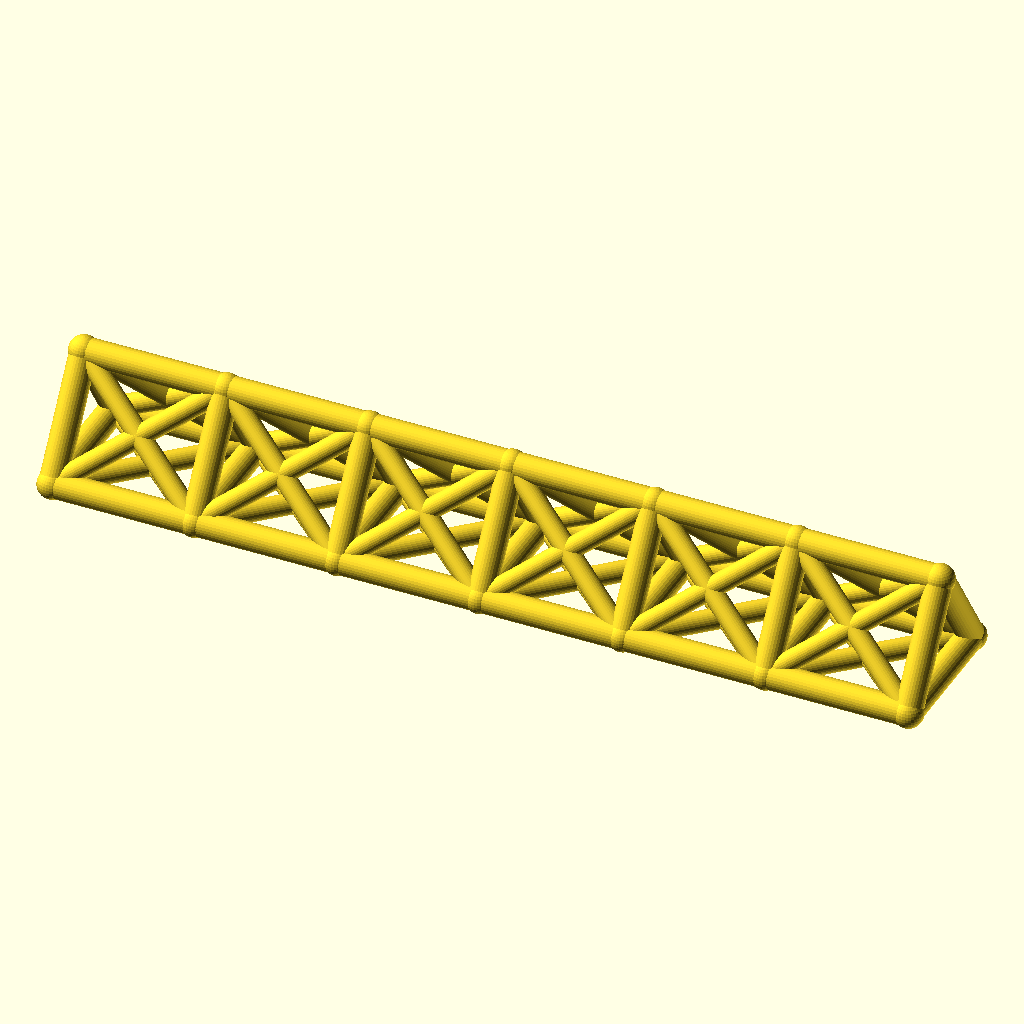
Cell 1: rendered with the file's own defaults.
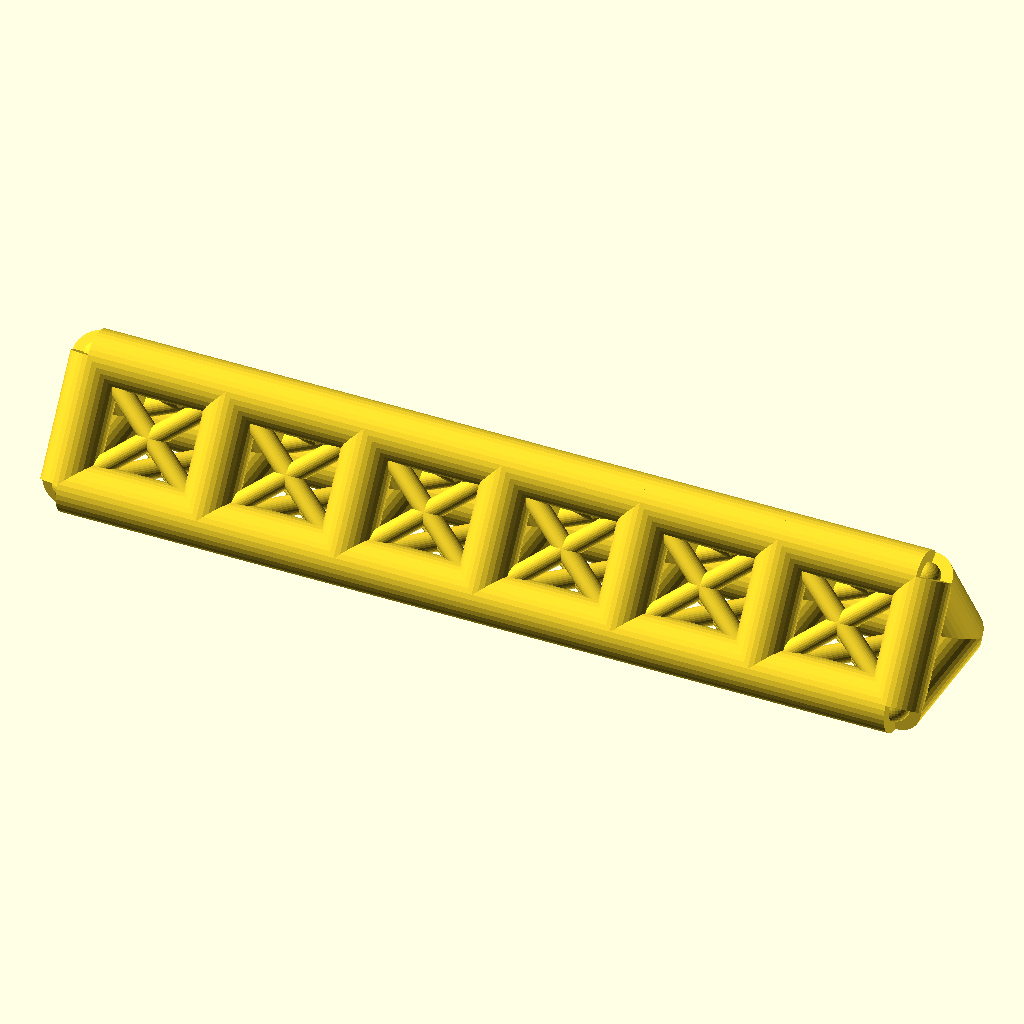
Cell 2: the same model with chord_r = 7.
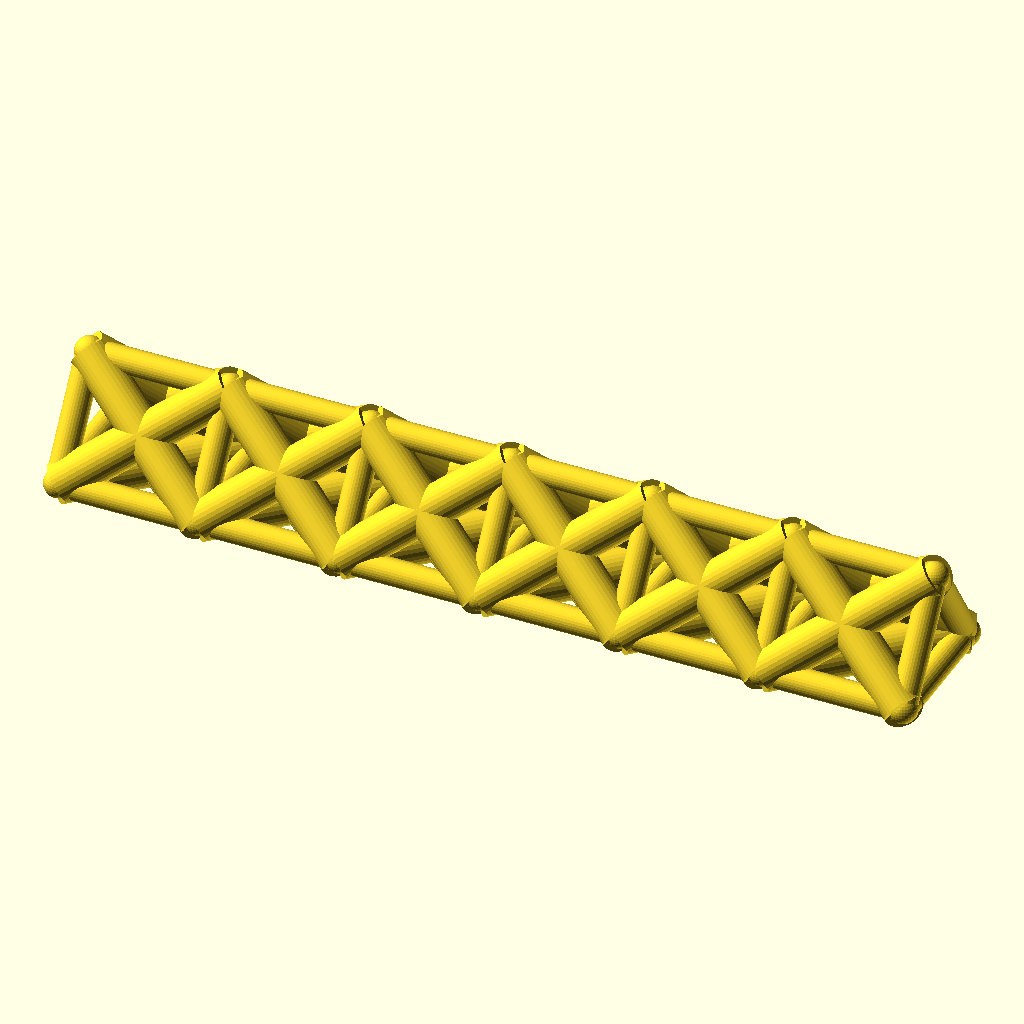
Cell 3 — web_r set to 5.4, the other parameters unchanged.
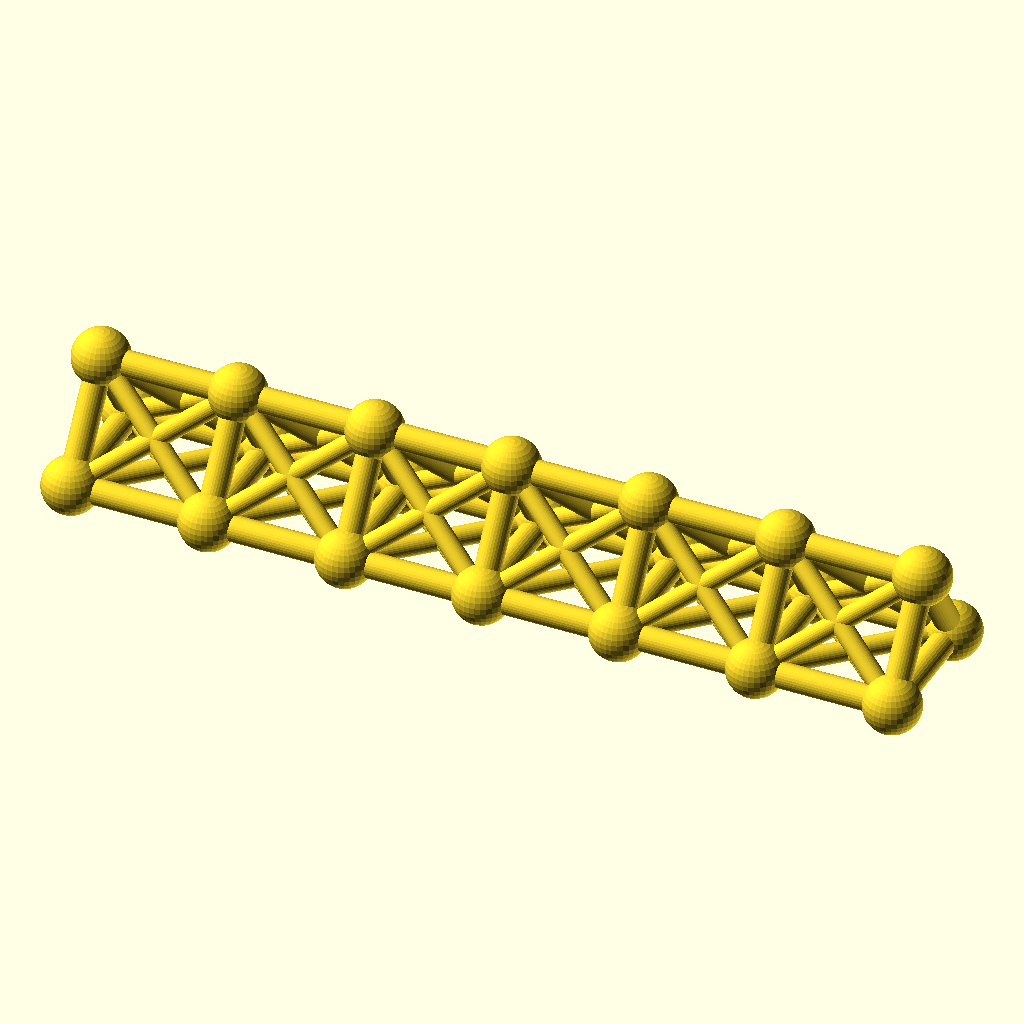
Cell 4 — joint_r set to 7.8, the other parameters unchanged.
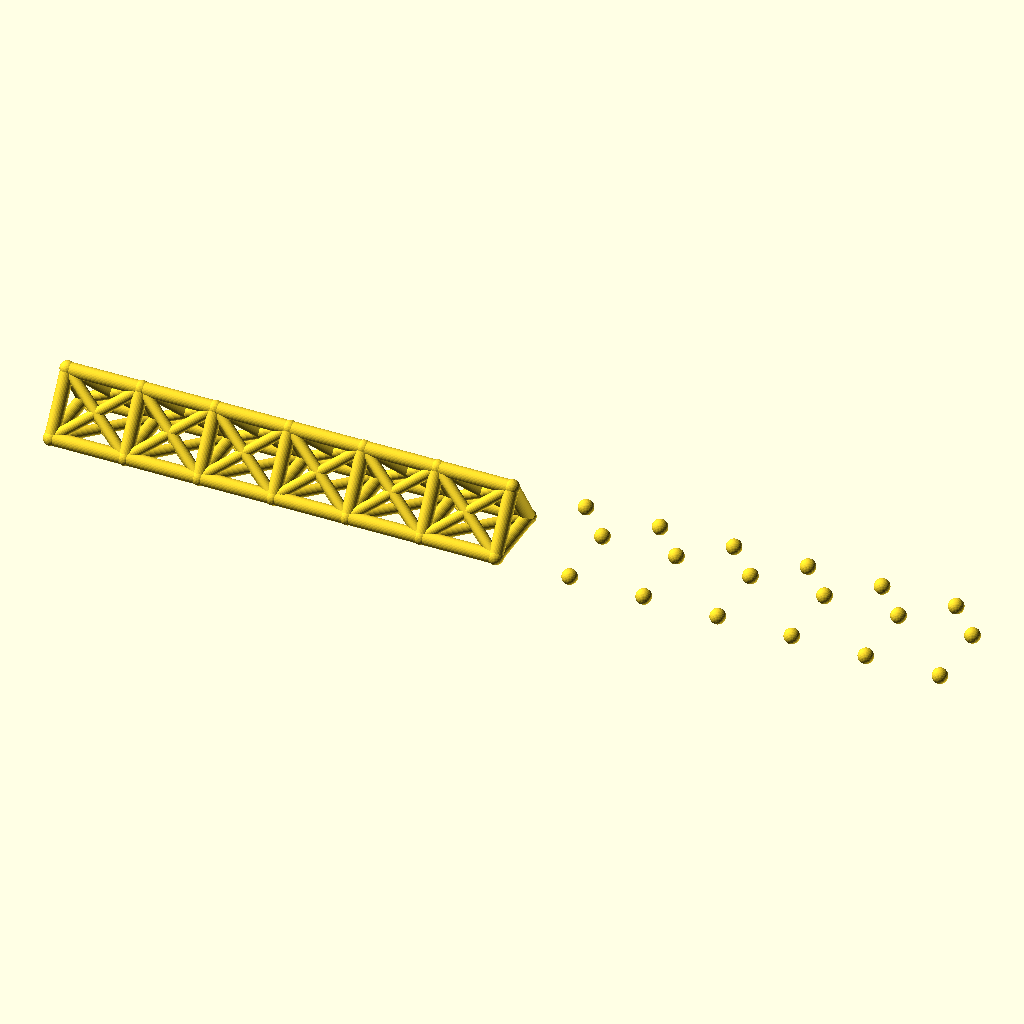
Cell 5 — bays set to 12, the other parameters unchanged.
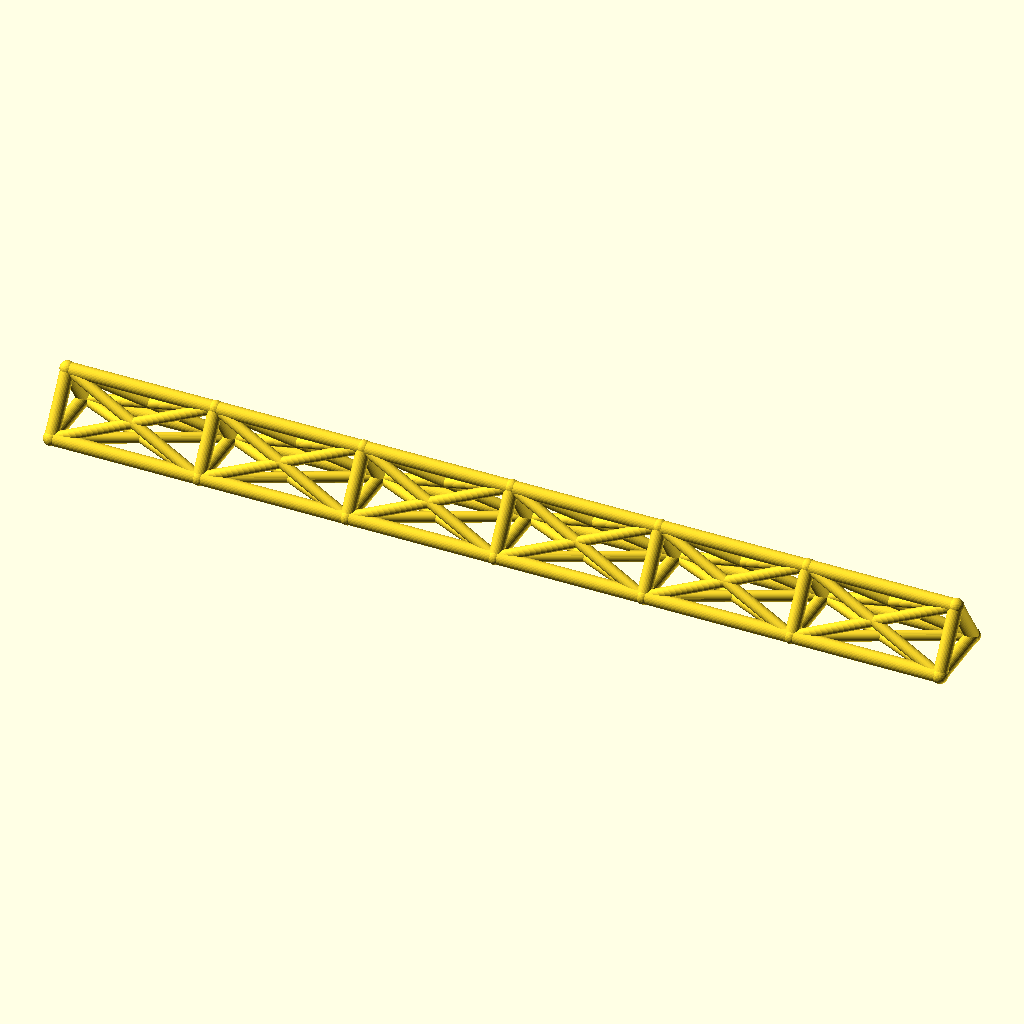
Cell 6: the same model with bay_p = 76.
All cells are drawn from the same view direction (rotation 55°, 0°, 25°, orthographic, colour scheme Cornfield), but the view is re-fitted for each cell, so position and scale can differ between cells as well as the parameter.
Source of the model, optional_data/data/wire2/spaceframes/scene_0259.scad:
$fn = 32;

// ----------------------------------------------------------------------
// Space frame
// ----------------------------------------------------------------------

// --- parameters (mm) ---
chord_r = 3.5;            // chord / longeron radius
web_r = 2.7;              // diagonal and strut radius
joint_r = 3.9;            // joint ball radius
bays = 6;                 // number of bays along X
bay_p = 38;               // bay length, X
girder_w = 36;            // triangle base width, Y
girder_h = 28;            // triangle height, Z

bbox_x = bays * bay_p + 2 * joint_r;  // overall X, joints included
bbox_y = girder_w + 2 * joint_r;  // overall Y, joints included
bbox_z = girder_h + 2 * joint_r;  // overall Z, joints included
chord_d = 2 * chord_r;  // chord stock diameter
web_d = 2 * web_r;  // web stock diameter
joint_d = 2 * joint_r;  // joint ball diameter
span_x = bays * bay_p;  // overall girder length
nodes = [for (i = [0 : bays], k = [0 : 2]) [i * bay_p, k == 1 ? girder_w : k == 2 ? girder_w / 2 : 0, k == 2 ? girder_h : 0]];

module member(a, b, r) {
  /* round stock from joint a to joint b, ends buried in the joint balls */
  d = b - a;
  length = norm(d);
  translate(a) rotate([0, acos(d[2] / length), atan2(d[1], d[0])])
    cylinder(h = length, r = r);
}

module joint(p, r) {
  /* ball at the joint centre, fatter than every member meeting there */
  translate(p) sphere(r = r);
}

/* members - each call is one graph edge */
member(nodes[0], nodes[3], chord_r);
member(nodes[3], nodes[6], chord_r);
member(nodes[6], nodes[9], chord_r);
member(nodes[9], nodes[12], chord_r);
member(nodes[12], nodes[15], chord_r);
member(nodes[15], nodes[18], chord_r);
member(nodes[1], nodes[4], chord_r);
member(nodes[4], nodes[7], chord_r);
member(nodes[7], nodes[10], chord_r);
member(nodes[10], nodes[13], chord_r);
member(nodes[13], nodes[16], chord_r);
member(nodes[16], nodes[19], chord_r);
member(nodes[2], nodes[5], chord_r);
member(nodes[5], nodes[8], chord_r);
member(nodes[8], nodes[11], chord_r);
member(nodes[11], nodes[14], chord_r);
member(nodes[14], nodes[17], chord_r);
member(nodes[17], nodes[20], chord_r);
member(nodes[0], nodes[1], chord_r);
member(nodes[1], nodes[2], chord_r);
member(nodes[0], nodes[2], chord_r);
member(nodes[3], nodes[4], chord_r);
member(nodes[4], nodes[5], chord_r);
member(nodes[3], nodes[5], chord_r);
member(nodes[6], nodes[7], chord_r);
member(nodes[7], nodes[8], chord_r);
member(nodes[6], nodes[8], chord_r);
member(nodes[9], nodes[10], chord_r);
member(nodes[10], nodes[11], chord_r);
member(nodes[9], nodes[11], chord_r);
member(nodes[12], nodes[13], chord_r);
member(nodes[13], nodes[14], chord_r);
member(nodes[12], nodes[14], chord_r);
member(nodes[15], nodes[16], chord_r);
member(nodes[16], nodes[17], chord_r);
member(nodes[15], nodes[17], chord_r);
member(nodes[18], nodes[19], chord_r);
member(nodes[19], nodes[20], chord_r);
member(nodes[18], nodes[20], chord_r);
member(nodes[0], nodes[4], web_r);
member(nodes[1], nodes[3], web_r);
member(nodes[1], nodes[5], web_r);
member(nodes[2], nodes[4], web_r);
member(nodes[0], nodes[5], web_r);
member(nodes[2], nodes[3], web_r);
member(nodes[3], nodes[7], web_r);
member(nodes[4], nodes[6], web_r);
member(nodes[4], nodes[8], web_r);
member(nodes[5], nodes[7], web_r);
member(nodes[3], nodes[8], web_r);
member(nodes[5], nodes[6], web_r);
member(nodes[6], nodes[10], web_r);
member(nodes[7], nodes[9], web_r);
member(nodes[7], nodes[11], web_r);
member(nodes[8], nodes[10], web_r);
member(nodes[6], nodes[11], web_r);
member(nodes[8], nodes[9], web_r);
member(nodes[9], nodes[13], web_r);
member(nodes[10], nodes[12], web_r);
member(nodes[10], nodes[14], web_r);
member(nodes[11], nodes[13], web_r);
member(nodes[9], nodes[14], web_r);
member(nodes[11], nodes[12], web_r);
member(nodes[12], nodes[16], web_r);
member(nodes[13], nodes[15], web_r);
member(nodes[13], nodes[17], web_r);
member(nodes[14], nodes[16], web_r);
member(nodes[12], nodes[17], web_r);
member(nodes[14], nodes[15], web_r);
member(nodes[15], nodes[19], web_r);
member(nodes[16], nodes[18], web_r);
member(nodes[16], nodes[20], web_r);
member(nodes[17], nodes[19], web_r);
member(nodes[15], nodes[20], web_r);
member(nodes[17], nodes[18], web_r);

/* joint balls */
for (p = nodes) joint(p, joint_r);
Customizer parameters (derived from the source; name, type, default, range or options):
chord_r: number, default 3.5
web_r: number, default 2.7
joint_r: number, default 3.9
bays: number, default 6
bay_p: number, default 38
girder_w: number, default 36
girder_h: number, default 28
